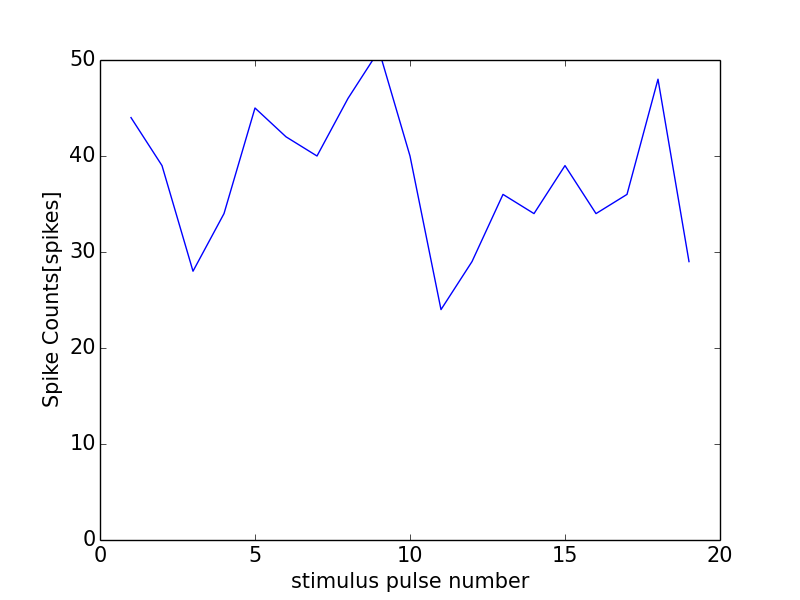

Source data for this figure (header and first rows):
0, 0.0
0, 0
1, 44
2, 39
3, 28
4, 34
5, 45
6, 42
7, 40
8, 46
9, 51
10, 40
11, 24
12, 29
13, 36
14, 34
15, 39
16, 34
17, 36
18, 48
19, 29
20, 47
